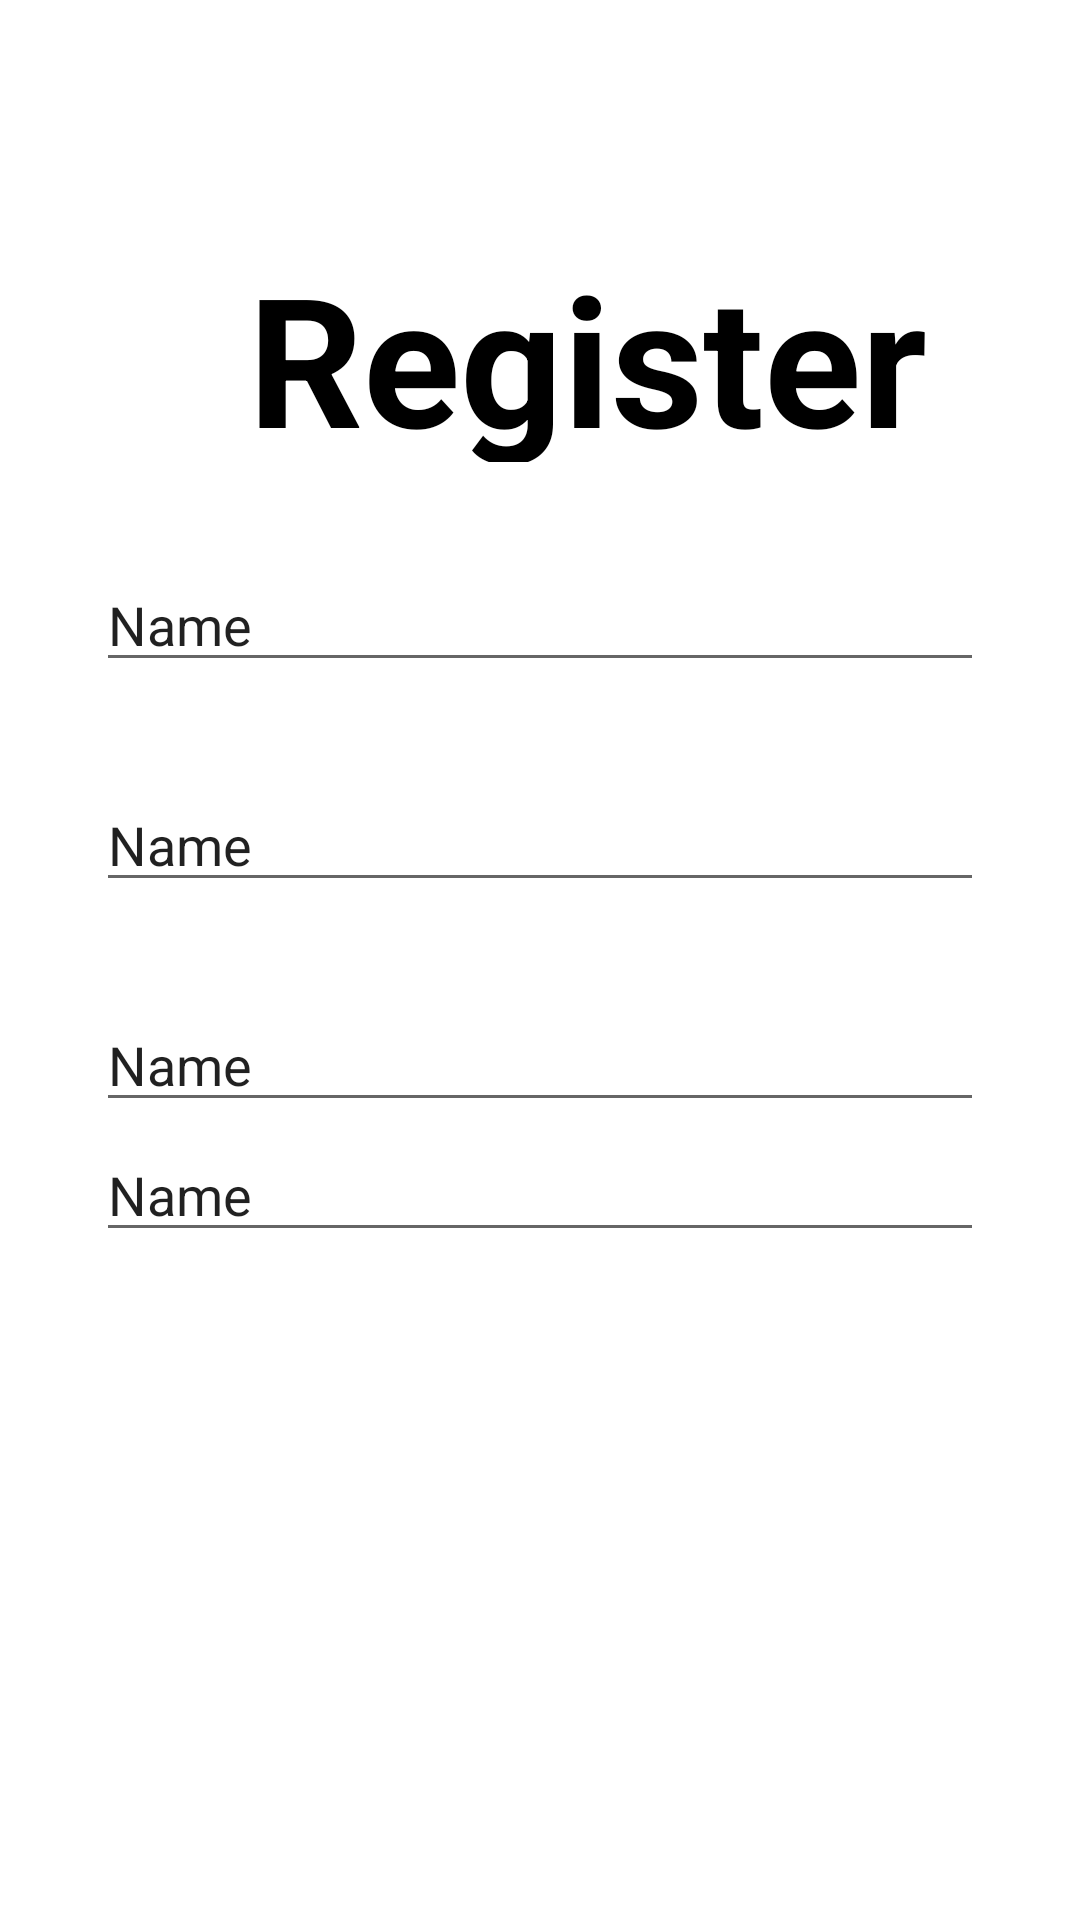

Write the Android layout XML for this screen, with the resource values it uses.
<!-- AndroidManifest.xml: application theme Theme.ShortVideoSharingApp -->
<!-- res/layout/activity_main.xml -->
<?xml version="1.0" encoding="utf-8"?>
<androidx.constraintlayout.widget.ConstraintLayout xmlns:android="http://schemas.android.com/apk/res/android"
    xmlns:app="http://schemas.android.com/apk/res-auto"
    xmlns:tools="http://schemas.android.com/tools"
    android:layout_width="match_parent"
    android:layout_height="match_parent"
    tools:context=".MainActivity"
    android:background="@drawable/backgroundimage">

    <TextView
        android:id="@+id/textView3"
        android:layout_width="wrap_content"
        android:layout_height="wrap_content"
        app:layout_constraintBottom_toBottomOf="parent"
        app:layout_constraintLeft_toLeftOf="parent"
        app:layout_constraintRight_toRightOf="parent"
        app:layout_constraintTop_toTopOf="parent" />

    <TextView
        android:id="@+id/textView"
        android:layout_width="329dp"
        android:layout_height="75dp"
        android:text="     Register"
        android:textColor="?attr/colorOnBackground"
        android:textSize="60sp"
        android:textStyle="bold"
        app:layout_constraintBottom_toBottomOf="parent"
        app:layout_constraintEnd_toEndOf="parent"
        app:layout_constraintHorizontal_bias="0.25"
        app:layout_constraintStart_toStartOf="parent"
        app:layout_constraintTop_toTopOf="parent"
        app:layout_constraintVertical_bias="0.13999999"
        tools:ignore="HardcodedText" />

    <EditText
        android:id="@+id/inputUserName"
        android:layout_width="0dp"
        android:layout_height="wrap_content"
        android:layout_marginStart="32dp"
        android:layout_marginLeft="32dp"
        android:layout_marginTop="32dp"
        android:layout_marginEnd="32dp"
        android:layout_marginRight="32dp"
        android:ems="10"
        android:inputType="textPersonName"
        android:text="Name"
        app:layout_constraintEnd_toEndOf="parent"
        app:layout_constraintHorizontal_bias="0.497"
        app:layout_constraintStart_toStartOf="parent"
        app:layout_constraintTop_toBottomOf="@+id/textView"
        tools:ignore="Autofill,HardcodedText,LabelFor" />

    <EditText
        android:id="@+id/inputEmail"
        android:layout_width="0dp"
        android:layout_height="wrap_content"
        android:layout_marginTop="32dp"
        android:ems="10"
        android:inputType="textPersonName"
        android:text="Name"
        app:layout_constraintEnd_toEndOf="@+id/inputUserName"
        app:layout_constraintStart_toStartOf="@+id/inputUserName"
        app:layout_constraintTop_toBottomOf="@+id/inputUserName"
        tools:ignore="Autofill,HardcodedText,LabelFor,TextFields" />

    <EditText
        android:id="@+id/inputPassword"
        android:layout_width="0dp"
        android:layout_height="wrap_content"
        android:layout_marginTop="32dp"
        android:ems="10"
        android:inputType="textPersonName"
        android:text="Name"
        app:layout_constraintEnd_toEndOf="@+id/inputEmail"
        app:layout_constraintHorizontal_bias="0.0"
        app:layout_constraintStart_toStartOf="@+id/inputEmail"
        app:layout_constraintTop_toBottomOf="@+id/inputEmail"
        tools:ignore="Autofill,HardcodedText,LabelFor,TextFields" />

    <EditText
        android:id="@+id/inputConfirmPassword"
        android:layout_width="0dp"
        android:layout_height="wrap_content"
        android:layout_marginTop="32dp"
        android:ems="10"
        android:inputType="textPersonName"
        android:text="Name"
        app:layout_constraintBottom_toBottomOf="parent"
        app:layout_constraintEnd_toEndOf="@+id/inputPassword"
        app:layout_constraintHorizontal_bias="0.0"
        app:layout_constraintStart_toStartOf="@+id/inputPassword"
        app:layout_constraintTop_toBottomOf="@+id/textView3"
        app:layout_constraintVertical_bias="0.060000002"
        tools:ignore="Autofill,HardcodedText,LabelFor,TextFields" />

</androidx.constraintlayout.widget.ConstraintLayout>
<!-- resources referenced by this layout -->
<resources>
  <style name="Theme.ShortVideoSharingApp" parent="Theme.MaterialComponents.DayNight.DarkActionBar">
          
          <item name="colorPrimary">@color/purple_500</item>
          <item name="colorPrimaryVariant">@color/purple_700</item>
          <item name="colorOnPrimary">@color/white</item>
          
          <item name="colorSecondary">@color/teal_200</item>
          <item name="colorSecondaryVariant">@color/teal_700</item>
          <item name="colorOnSecondary">@color/black</item>
          
          <item name="android:statusBarColor" tools:targetApi="l">?attr/colorPrimaryVariant</item>
          
      </style>
  <color name="purple_500">#FF6200EE</color>
  <color name="purple_700">#FF3700B3</color>
  <color name="white">#FFFFFFFF</color>
  <color name="teal_200">#FF03DAC5</color>
  <color name="teal_700">#FF018786</color>
  <color name="black">#FF000000</color>
</resources>
